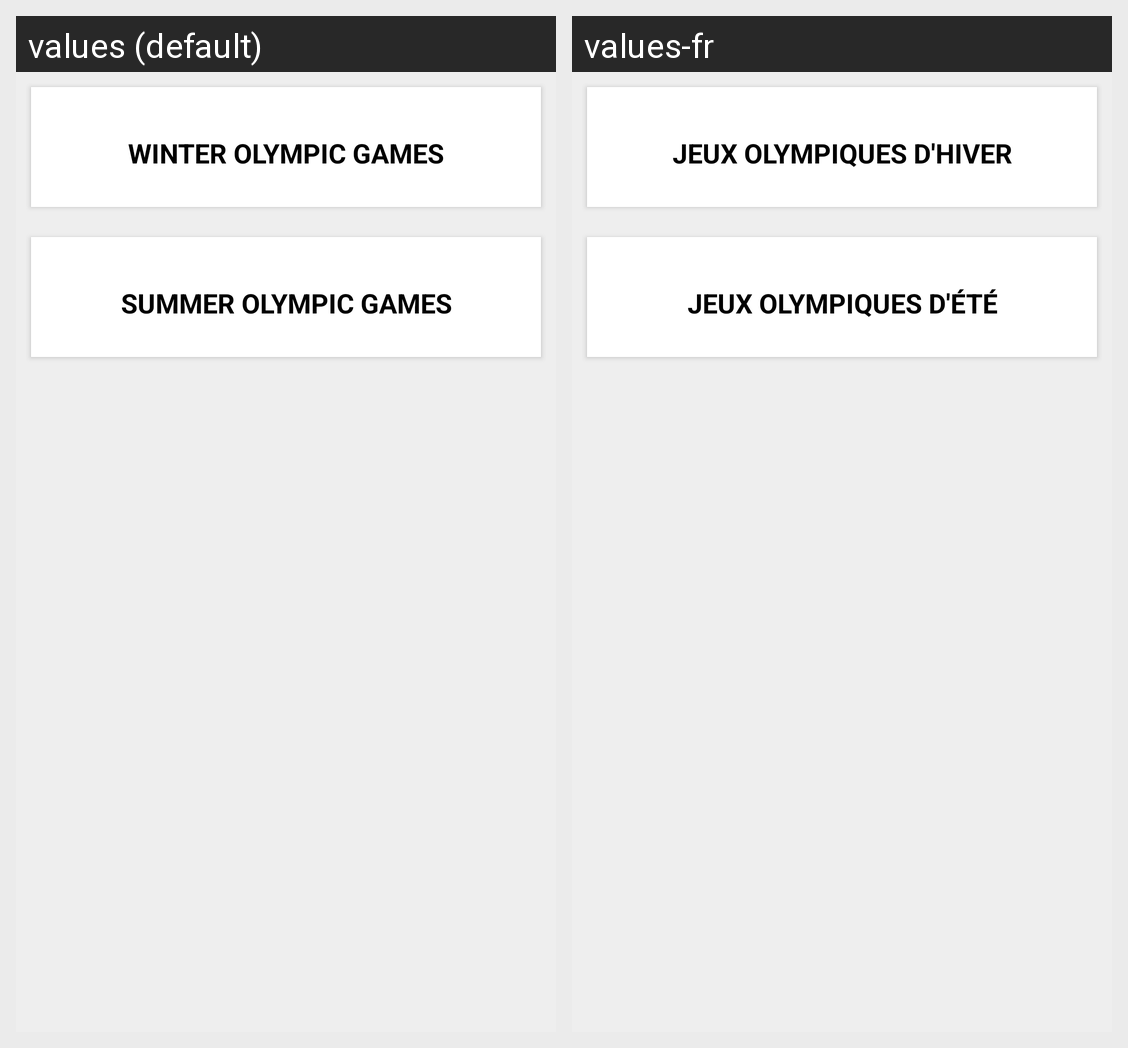

For this localized Android screen grid, give each drawn string resource with its value in every locale shown.
Android screen res/layout/activity_olympicstype.xml rendered under 2 locales, left to right: values (default), values-fr. Device: Nexus 5 (rendered at 1080×1920; each locale shown at half size, 540×960, under a caption strip naming it); theme Theme.AppCompat.
Strings drawn on this screen, with the default value and each locale's value (text and hints the layout hard-codes, and strings that could not be matched under every locale, appear in the picture but are not listed):

ol.winter
  values: Winter Olympic Games
  values-fr: Jeux Olympiques d'hiver

ol.summer
  values: Summer Olympic Games
  values-fr: Jeux Olympiques d'été
